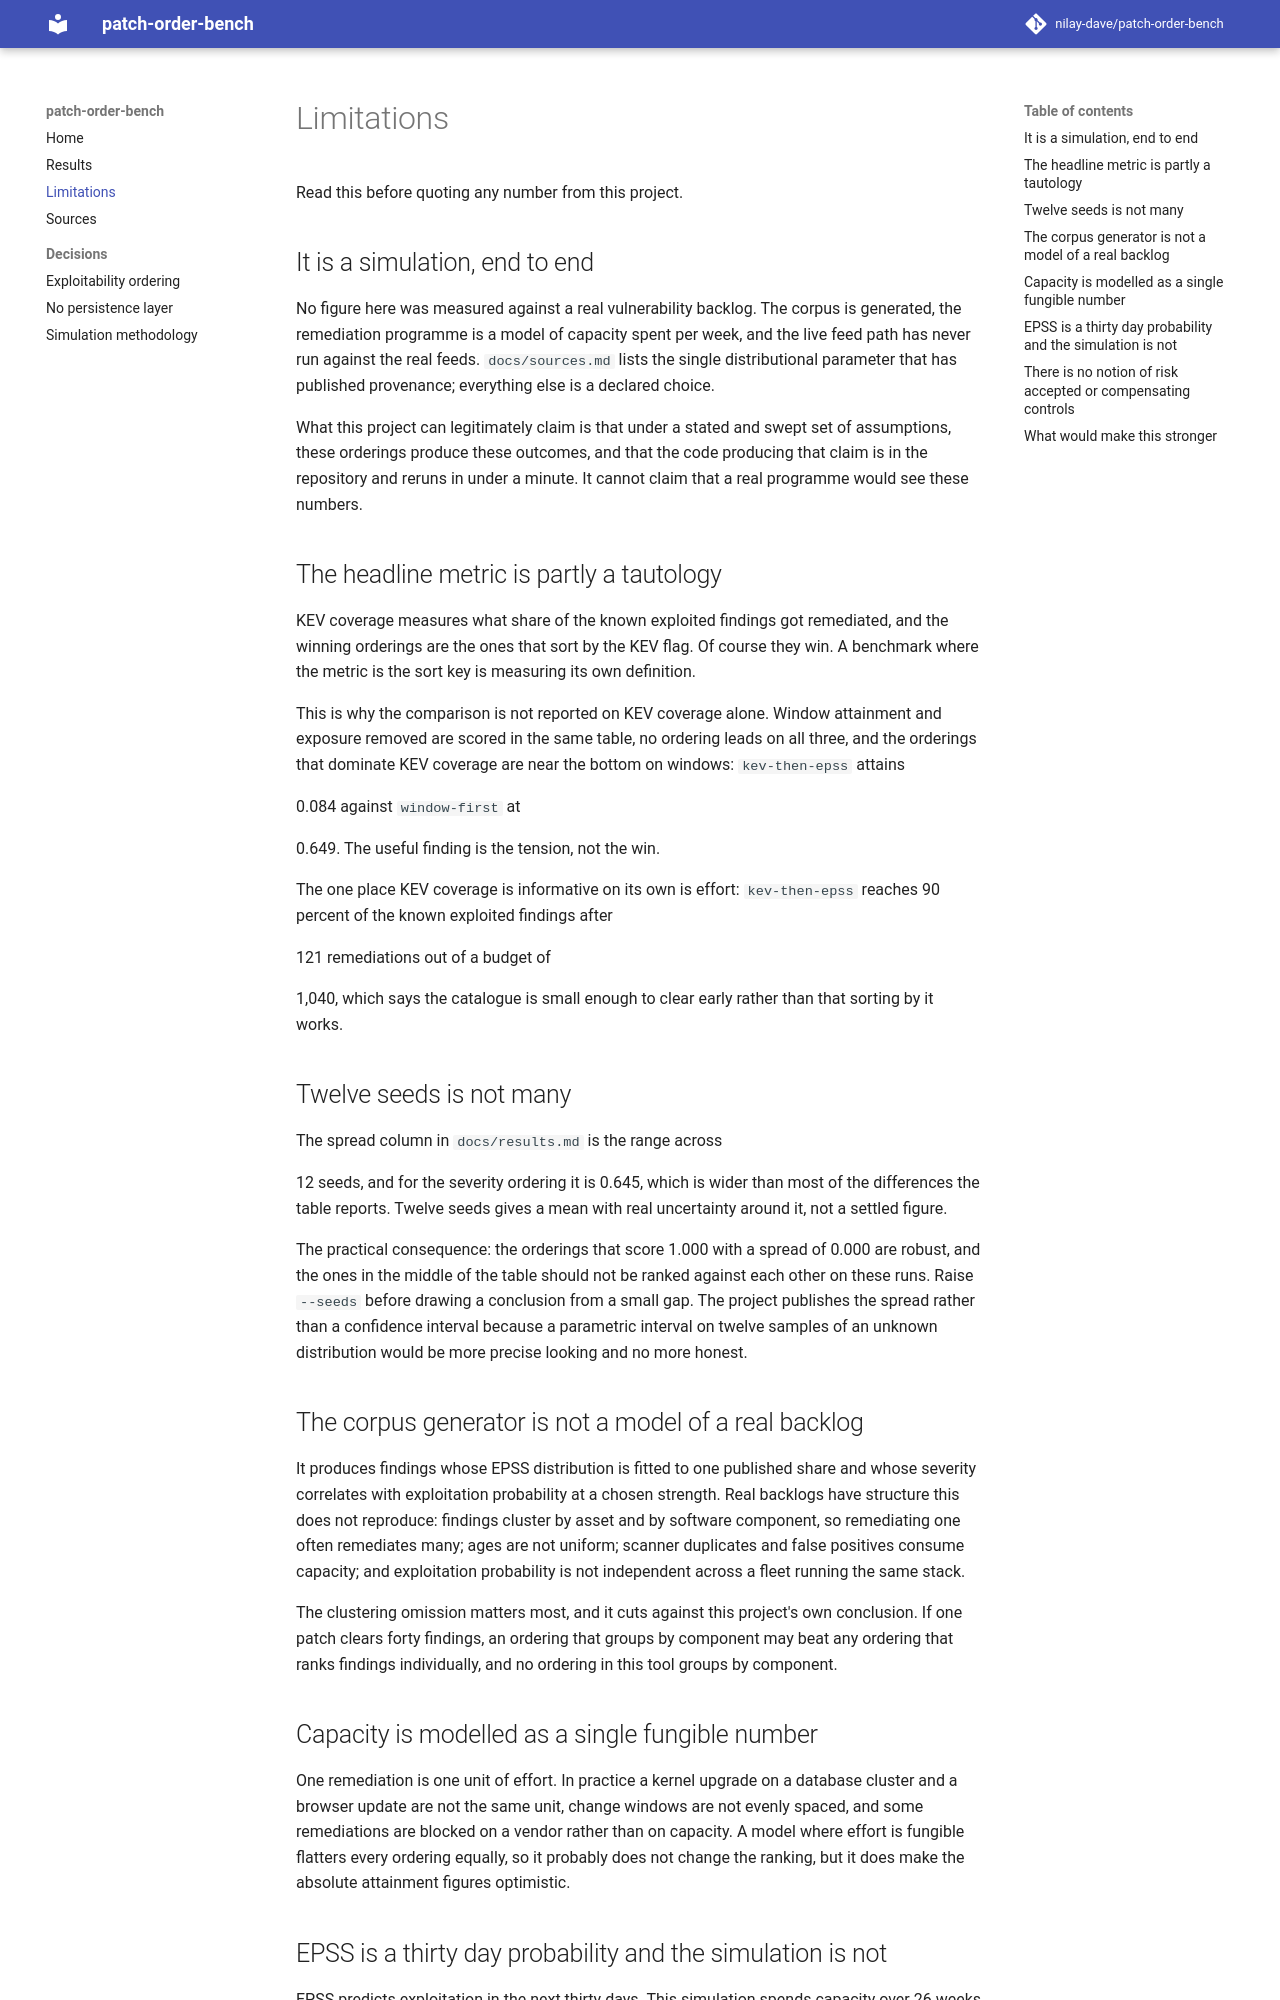

repository: nilay-dave/patch-order-bench · page: limitations/index.html · generator: mkdocs

# Limitations

Read this before quoting any number from this project.

## It is a simulation, end to end

No figure here was measured against a real vulnerability backlog. The corpus is
generated, the remediation programme is a model of capacity spent per week, and the
live feed path has never run against the real feeds. `docs/sources.md` lists the
single distributional parameter that has published provenance; everything else is a
declared choice.

What this project can legitimately claim is that under a stated and swept set of
assumptions, these orderings produce these outcomes, and that the code producing
that claim is in the repository and reruns in under a minute. It cannot claim that
a real programme would see these numbers.

## The headline metric is partly a tautology

KEV coverage measures what share of the known exploited findings got remediated,
and the winning orderings are the ones that sort by the KEV flag. Of course they
win. A benchmark where the metric is the sort key is measuring its own definition.

This is why the comparison is not reported on KEV coverage alone. Window attainment
and exposure removed are scored in the same table, no ordering leads on all three,
and the orderings that dominate KEV coverage are near the bottom on windows:
`kev-then-epss` attains
<!--number:headline.orderings.kev-then-epss.window_attainment-->0.084<!--/number-->
against `window-first` at
<!--number:headline.orderings.window-first.window_attainment-->0.649<!--/number-->.
The useful finding is the tension, not the win.

The one place KEV coverage is informative on its own is effort: `kev-then-epss`
reaches 90 percent of the known exploited findings after
<!--number:headline.orderings.kev-then-epss.effort_to_90pc_kev.mean-->121<!--/number-->
remediations out of a budget of
<!--number:headline.capacity.total_effort-->1,040<!--/number-->, which says the
catalogue is small enough to clear early rather than that sorting by it works.

## Twelve seeds is not many

The spread column in `docs/results.md` is the range across
<!--number:headline.seeds-->12<!--/number--> seeds, and for the severity ordering it
is <!--number:headline.orderings.cvss.kev_coverage_spread-->0.645<!--/number-->,
which is wider than most of the differences the table reports. Twelve seeds gives a
mean with real uncertainty around it, not a settled figure.

The practical consequence: the orderings that score 1.000 with a spread of 0.000
are robust, and the ones in the middle of the table should not be ranked against
each other on these runs. Raise `--seeds` before drawing a conclusion from a small
gap. The project publishes the spread rather than a confidence interval because a
parametric interval on twelve samples of an unknown distribution would be more
precise looking and no more honest.

## The corpus generator is not a model of a real backlog

It produces findings whose EPSS distribution is fitted to one published share and
whose severity correlates with exploitation probability at a chosen strength. Real
backlogs have structure this does not reproduce: findings cluster by asset and by
software component, so remediating one often remediates many; ages are not uniform;
scanner duplicates and false positives consume capacity; and exploitation
probability is not independent across a fleet running the same stack.

The clustering omission matters most, and it cuts against this project's own
conclusion. If one patch clears forty findings, an ordering that groups by
component may beat any ordering that ranks findings individually, and no ordering
in this tool groups by component.
